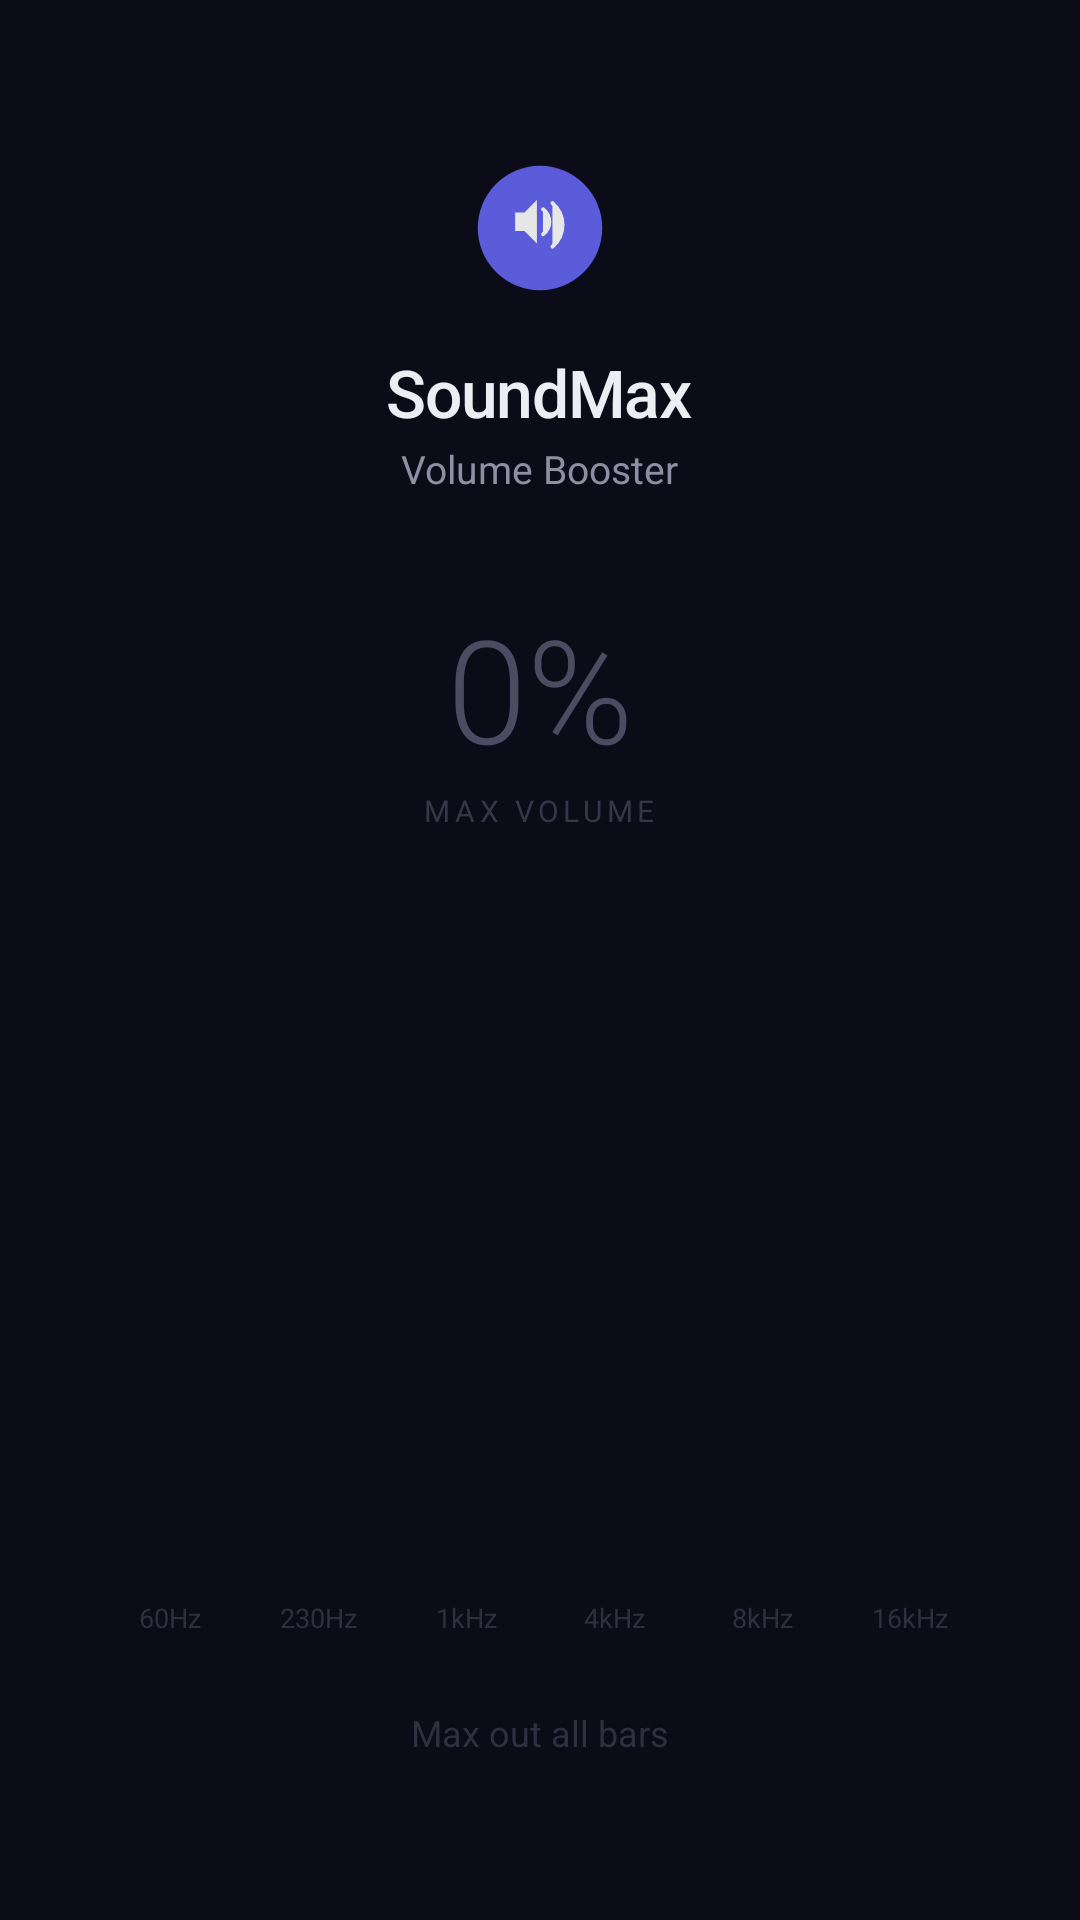

This screen was rendered from an Android layout file. Write that file and the resources it references.
<!-- AndroidManifest.xml: activity theme Theme.Ringer -->
<!-- res/layout/activity_volume.xml -->
<?xml version="1.0" encoding="utf-8"?>
<androidx.constraintlayout.widget.ConstraintLayout
    xmlns:android="http://schemas.android.com/apk/res/android"
    xmlns:app="http://schemas.android.com/apk/res-auto"
    android:layout_width="match_parent"
    android:layout_height="match_parent"
    android:background="@color/surface_dark"
    android:fitsSystemWindows="true">

    <LinearLayout
        android:id="@+id/main_content"
        android:layout_width="match_parent"
        android:layout_height="match_parent"
        android:orientation="vertical"
        android:gravity="center_horizontal"
        android:paddingHorizontal="24dp"
        android:paddingTop="48dp">

        
        <ImageView
            android:id="@+id/speaker_icon"
            android:layout_width="56dp"
            android:layout_height="56dp"
            android:src="@drawable/ic_launcher_speaker"
            android:alpha="0.9"
            android:importantForAccessibility="no" />

        <TextView
            android:layout_width="wrap_content"
            android:layout_height="wrap_content"
            android:layout_marginTop="12dp"
            android:text="@string/app_name"
            android:textColor="@color/text_primary"
            android:textSize="22sp"
            android:fontFamily="sans-serif-medium"
            android:letterSpacing="-0.02" />

        <TextView
            android:layout_width="wrap_content"
            android:layout_height="wrap_content"
            android:layout_marginTop="2dp"
            android:text="@string/volume_label"
            android:textColor="@color/text_secondary"
            android:textSize="13sp" />

        
        <TextView
            android:id="@+id/volume_percent"
            android:layout_width="wrap_content"
            android:layout_height="wrap_content"
            android:layout_marginTop="32dp"
            android:text="0%"
            android:textColor="@color/text_hint"
            android:textSize="48sp"
            android:fontFamily="sans-serif-light"
            android:alpha="0.9" />

        <TextView
            android:layout_width="wrap_content"
            android:layout_height="wrap_content"
            android:layout_marginTop="2dp"
            android:text="MAX VOLUME"
            android:textColor="@color/text_hint"
            android:textSize="10sp"
            android:letterSpacing="0.15"
            android:alpha="0.6" />

        
        <LinearLayout
            android:id="@+id/bars_container"
            android:layout_width="match_parent"
            android:layout_height="220dp"
            android:layout_marginTop="28dp"
            android:orientation="horizontal"
            android:gravity="bottom|center"
            android:paddingHorizontal="8dp">

            
            <LinearLayout android:id="@+id/bar_1" style="@style/EqualizerBar" />
            <LinearLayout android:id="@+id/bar_2" style="@style/EqualizerBar" />
            <LinearLayout android:id="@+id/bar_3" style="@style/EqualizerBar" />
            <LinearLayout android:id="@+id/bar_4" style="@style/EqualizerBar" />
            <LinearLayout android:id="@+id/bar_5" style="@style/EqualizerBar" />
            <LinearLayout android:id="@+id/bar_6" style="@style/EqualizerBar" />

        </LinearLayout>

        
        <LinearLayout
            android:layout_width="match_parent"
            android:layout_height="wrap_content"
            android:orientation="horizontal"
            android:gravity="center"
            android:paddingHorizontal="8dp"
            android:layout_marginTop="8dp">

            <TextView android:layout_width="0dp" android:layout_height="wrap_content"
                android:layout_weight="1" android:gravity="center"
                android:text="60Hz" android:textColor="@color/text_hint" android:textSize="9sp" android:alpha="0.5"/>
            <TextView android:layout_width="0dp" android:layout_height="wrap_content"
                android:layout_weight="1" android:gravity="center"
                android:text="230Hz" android:textColor="@color/text_hint" android:textSize="9sp" android:alpha="0.5"/>
            <TextView android:layout_width="0dp" android:layout_height="wrap_content"
                android:layout_weight="1" android:gravity="center"
                android:text="1kHz" android:textColor="@color/text_hint" android:textSize="9sp" android:alpha="0.5"/>
            <TextView android:layout_width="0dp" android:layout_height="wrap_content"
                android:layout_weight="1" android:gravity="center"
                android:text="4kHz" android:textColor="@color/text_hint" android:textSize="9sp" android:alpha="0.5"/>
            <TextView android:layout_width="0dp" android:layout_height="wrap_content"
                android:layout_weight="1" android:gravity="center"
                android:text="8kHz" android:textColor="@color/text_hint" android:textSize="9sp" android:alpha="0.5"/>
            <TextView android:layout_width="0dp" android:layout_height="wrap_content"
                android:layout_weight="1" android:gravity="center"
                android:text="16kHz" android:textColor="@color/text_hint" android:textSize="9sp" android:alpha="0.5"/>
        </LinearLayout>

        
        <TextView
            android:id="@+id/volume_hint"
            android:layout_width="wrap_content"
            android:layout_height="wrap_content"
            android:layout_marginTop="24dp"
            android:text="@string/volume_max_hint"
            android:textColor="@color/text_hint"
            android:textSize="12sp"
            android:alpha="0.5" />

    </LinearLayout>

    
    <View
        android:id="@+id/transition_overlay"
        android:layout_width="match_parent"
        android:layout_height="match_parent"
        android:background="@color/primary_variant"
        android:alpha="0"
        android:visibility="gone" />

</androidx.constraintlayout.widget.ConstraintLayout>
<!-- resources referenced by this layout -->
<resources>
  <color name="primary_variant">#6366F1</color>
  <color name="surface_dark">#0C0C18</color>
  <color name="text_hint">#52536B</color>
  <color name="text_primary">#EDEDF4</color>
  <color name="text_secondary">#8E8FA3</color>
  <!-- drawable ic_launcher_speaker (drawable) -->
  <vector xmlns:android="http://schemas.android.com/apk/res/android"
      android:width="108dp"
      android:height="108dp"
      android:viewportWidth="108"
      android:viewportHeight="108">
      
      <path
          android:fillColor="#6366F1"
          android:pathData="M54,54m-40,0a40,40 0,1 1,80 0a40,40 0,1 1,-80 0"/>
      
      <path
          android:fillColor="#FFFFFF"
          android:pathData="M38,44h6l8,-8v28l-8,-8h-6z"/>
      
      <path
          android:fillColor="#FFFFFF"
          android:strokeColor="#FFFFFF"
          android:strokeWidth="2.5"
          android:strokeLineCap="round"
          android:pathData="M56,42c2.5,2 4,5 4,8s-1.5,6 -4,8"/>
      
      <path
          android:fillColor="#FFFFFF"
          android:strokeColor="#FFFFFF"
          android:strokeWidth="2.5"
          android:strokeLineCap="round"
          android:pathData="M62,38c4,3.5 6.5,8.5 6.5,14s-2.5,10.5 -6.5,14"/>
  </vector>
  <string name="app_name">SoundMax</string>
  <string name="volume_label">Volume Booster</string>
  <string name="volume_max_hint">Max out all bars</string>
  <style name="EqualizerBar">
          <item name="android:layout_width">0dp</item>
          <item name="android:layout_height">match_parent</item>
          <item name="android:layout_weight">1</item>
          <item name="android:layout_marginHorizontal">5dp</item>
          <item name="android:orientation">vertical</item>
          <item name="android:gravity">bottom</item>
      </style>
  <style name="Theme.Ringer" parent="Theme.Material3.DayNight.NoActionBar">
          <item name="colorPrimary">@color/primary</item>
          <item name="colorPrimaryVariant">@color/primary_variant</item>
          <item name="colorOnPrimary">@color/white</item>
          <item name="colorSurface">@color/surface_card</item>
          <item name="colorOnSurface">@color/text_primary</item>
          <item name="colorSurfaceVariant">@color/surface_elevated</item>
          <item name="android:windowBackground">@color/surface_dark</item>
          <item name="android:statusBarColor">@android:color/transparent</item>
          <item name="android:navigationBarColor">@color/surface_dark</item>
          <item name="android:windowLightStatusBar">false</item>
      </style>
  <color name="primary">#8B8DF8</color>
  <color name="white">#FFFFFF</color>
  <color name="surface_card">#161626</color>
  <color name="surface_elevated">#1E1E34</color>
</resources>
